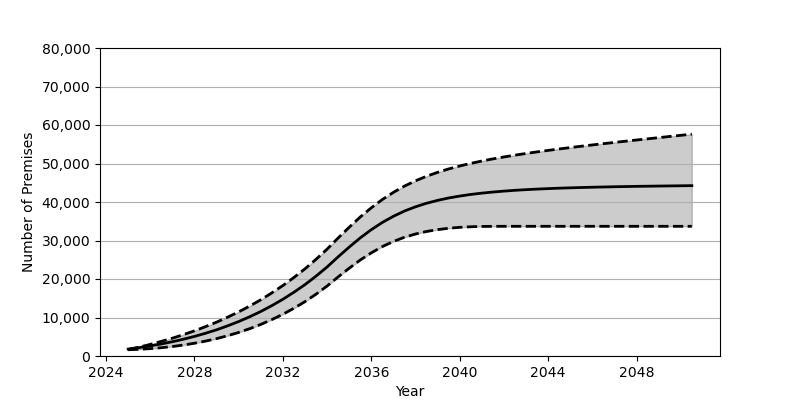

Values plotted in this chart, from the file beside it:
Date, Low, Base, High
2025-01, 1619, 1801, 1665
2025-07, 1746, 2180, 2308
2026-01, 1914, 2626, 3017
2026-07, 2154, 3130, 3791
2027-01, 2464, 3707, 4628
2027-07, 2849, 4352, 5544
2028-01, 3317, 5084, 6535
2028-07, 3868, 5902, 7625
2029-01, 4514, 6810, 8796
2029-07, 5268, 7829, 10076
2030-01, 6125, 8951, 11464
2030-07, 7097, 10191, 12969
2031-01, 8205, 11562, 14605
2031-07, 9451, 13072, 16383
2032-01, 10845, 14734, 18307
2032-07, 12403, 16555, 20393
2033-01, 14136, 18551, 22659
2033-07, 16057, 20740, 25110
2034-01, 18185, 23132, 27768
2034-07, 20534, 25747, 30645
2035-01, 22813, 28290, 33450
2035-07, 24927, 30667, 36094
2036-01, 26806, 32812, 38506
2036-07, 28424, 34692, 40651
2037-01, 29764, 36298, 42517
2037-07, 30841, 37648, 44128
2038-01, 31691, 38760, 45512
2038-07, 32348, 39674, 46692
2039-01, 32829, 40425, 47709
2039-07, 33182, 41040, 48588
2040-01, 33423, 41543, 49357
2040-07, 33573, 41961, 50037
2041-01, 33649, 42306, 50646
2041-07, 33682, 42587, 51197
2042-01, 33691, 42829, 51706
2042-07, 33691, 43034, 52170
2043-01, 33691, 43206, 52608
2043-07, 33691, 43351, 53017
2044-01, 33691, 43477, 53407
2044-07, 33691, 43589, 53782
2045-01, 33691, 43680, 54140
2045-07, 33691, 43761, 54487
2046-01, 33691, 43837, 54826
2046-07, 33691, 43899, 55154
2047-01, 33691, 43961, 55475
2047-07, 33691, 44014, 55792
2048-01, 33691, 44064, 56103
2048-07, 33691, 44104, 56411
2049-01, 33691, 44141, 56721
2049-07, 33691, 44178, 57024
2050-01, 33691, 44212, 57323
2050-07, 33691, 44246, 57620
